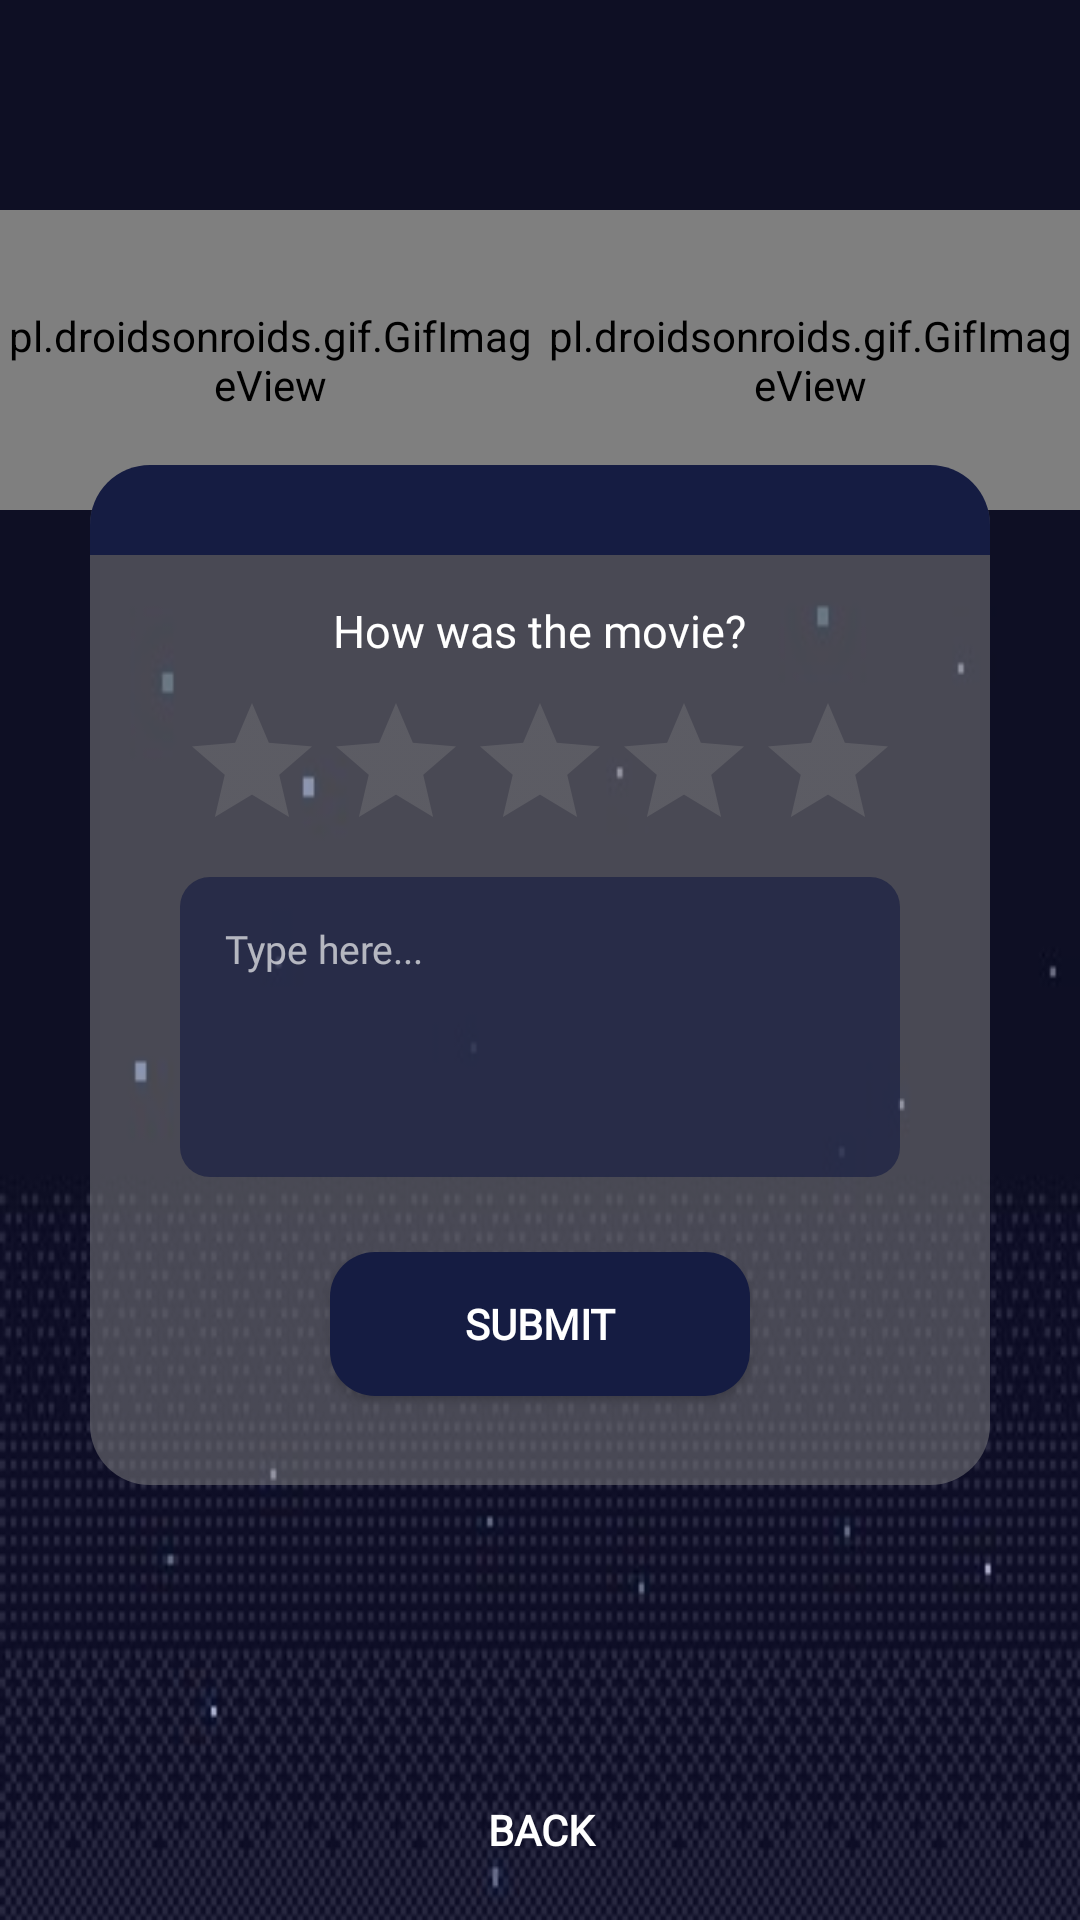

Here is an Android app screen rendered from its layout file. Give the layout XML and the strings, colors and styles it references.
<!-- AndroidManifest.xml: application theme Theme.Firebase -->
<!-- res/layout/activity_review.xml -->
<?xml version="1.0" encoding="utf-8"?>
<LinearLayout xmlns:android="http://schemas.android.com/apk/res/android"
    xmlns:app="http://schemas.android.com/apk/res-auto"
    xmlns:tools="http://schemas.android.com/tools"
    android:layout_width="match_parent"
    android:layout_height="match_parent"
    android:background="@drawable/reg_bg"
    android:orientation="vertical"
    tools:context=".Review">


  <RelativeLayout
      android:layout_width="match_parent"
      android:layout_height="match_parent">

      <ImageView
          android:layout_width="300dp"
          android:layout_height="340dp"
          android:background="@drawable/all_bg"
          android:layout_marginTop="155dp"
          android:layout_centerHorizontal="true">
      </ImageView>
<LinearLayout
    android:layout_width="match_parent"
    android:layout_height="match_parent"
    android:orientation="horizontal">
      <pl.droidsonroids.gif.GifImageView
          android:layout_width="150dp"
          android:layout_weight="1"
          android:layout_marginTop="70dp"
          android:layout_height="100dp"
          android:src="@drawable/review_icon">
      </pl.droidsonroids.gif.GifImageView>

    <pl.droidsonroids.gif.GifImageView
        android:layout_width="150dp"
        android:layout_weight="1"
        android:layout_marginTop="70dp"
        android:layout_height="100dp"
        android:src="@drawable/ghost">
    </pl.droidsonroids.gif.GifImageView>
</LinearLayout>
      <TextView
          android:layout_width="300dp"
          android:layout_height="30dp"
          android:layout_marginTop="155dp"
          android:layout_centerHorizontal="true"
          android:background="@drawable/title_bg"
          android:textSize="20dp">
      </TextView>

    <LinearLayout
        android:layout_width="match_parent"
        android:layout_marginTop="200dp"
        android:layout_height="wrap_content"
        android:orientation="vertical"
        android:gravity="center">
    <TextView
        android:id="@+id/tvQuestion"
        android:layout_width="wrap_content"
        android:layout_height="wrap_content"
        android:textSize="15dp"
        android:fontFamily="@font/bold_font"
        android:textColor="@color/white"
        android:text="How was the movie?" />

    <RatingBar
        android:id="@+id/etRating"
        android:layout_width="wrap_content"
        android:layout_height="wrap_content"
        android:layout_marginTop="10dp"
        android:numStars="5"
        android:stepSize=".5"
        android:theme="@style/RatingBar"
        android:rating="0" />

<RelativeLayout
    android:layout_width="match_parent"
    android:layout_height="match_parent">
        <LinearLayout
            android:layout_width="match_parent"
            android:layout_height="wrap_content">
        <EditText
            android:id="@+id/etReview"
            android:layout_width="0dp"
            android:layout_weight="1"
            android:layout_height="100dp"
            android:layout_gravity="center"
            android:gravity="top"
            android:fontFamily="@font/regular_font"
            android:layout_marginStart="60dp"
            android:layout_marginEnd="60dp"
            android:layout_marginTop="5dp"
            android:layout_marginBottom="5dp"
            android:background="@drawable/etext_bg"
            android:hint="Type here..."
            android:padding="15dp"
            android:textColor="@color/white"
            android:textColorHint="#A8FFFFFF"
            android:textSize="13dp" />

        </LinearLayout>
</RelativeLayout>

        <Button
            android:id="@+id/btnSubmit"
            android:layout_marginTop="20dp"
            android:layout_width="140dp"
            android:textStyle="bold"
            android:fontFamily="@font/bold_font"
            android:textColor="@color/white"
            android:layout_gravity="center"
            android:background="@drawable/button_bg"
            android:layout_height="wrap_content"
            android:text="Submit"  />

        <Button
            android:id="@+id/btnUpdate"
            android:layout_marginTop="25dp"
            android:layout_width="140dp"
            android:textStyle="bold"
            android:fontFamily="@font/bold_font"
            android:textColor="@color/white"
            android:layout_gravity="center"
            android:background="@drawable/button_bg"
            android:layout_height="wrap_content"
            android:text="Update"
            android:visibility="invisible"/>

    </LinearLayout>

      <LinearLayout
          android:layout_width="match_parent"
          android:layout_height="match_parent"
          android:gravity="center|right"
          android:orientation="horizontal">

          <Button
              android:id="@+id/btnBack"
              android:layout_width="match_parent"
              android:layout_marginBottom="5dp"
              android:layout_marginStart="10dp"
              android:layout_marginEnd="10dp"
              android:layout_height="40dp"
              android:fontFamily="@font/bold_font"
              android:layout_gravity="bottom"
              android:background="@drawable/b_button_bg"
              android:text="Back"
              android:textColor="@color/white"
              android:textStyle="bold" />
      </LinearLayout>
  </RelativeLayout>
</LinearLayout>
<!-- resources referenced by this layout -->
<resources>
  <color name="white">#FFFFFFFF</color>
  <!-- drawable all_bg (drawable-v24) -->
  <?xml version="1.0" encoding="utf-8"?>
  <selector xmlns:android="http://schemas.android.com/apk/res/android">
      <item>
          <shape>
           <solid android:color="#887C7C7E"></solid>
              <corners android:radius="20dp"></corners>
          </shape>
      </item>
  </selector>
  <!-- drawable b_button_bg (drawable) -->
  <?xml version="1.0" encoding="utf-8"?>
  <selector xmlns:android="http://schemas.android.com/apk/res/android">
      <item>
          <shape>
           <solid android:color="#00151C42"></solid>
              <corners android:radius="15dp"></corners>
          </shape>
      </item>
  </selector>
  <!-- drawable button_bg (drawable-v24) -->
  <?xml version="1.0" encoding="utf-8"?>
  <selector xmlns:android="http://schemas.android.com/apk/res/android">
      <item>
          <shape>
           <solid android:color="#151C42"></solid>
              <corners android:radius="15dp"></corners>
          </shape>
      </item>
  </selector>
  <!-- drawable etext_bg (drawable-v24) -->
  <?xml version="1.0" encoding="utf-8"?>
  <selector xmlns:android="http://schemas.android.com/apk/res/android">
      <item>
          <shape>
           <solid android:color="#A1151C42"></solid>
              <corners android:radius="10dp"></corners>
          </shape>
      </item>
  </selector>
  <!-- drawable ghost: gif bitmap (drawable-v24, 6079 bytes) -->
  <!-- drawable reg_bg: jpg bitmap (drawable-v24, 47247 bytes) -->
  <!-- drawable title_bg (drawable-v24) -->
  <?xml version="1.0" encoding="utf-8"?>
  <selector xmlns:android="http://schemas.android.com/apk/res/android">
      <item>
          <shape>
           <solid android:color="#151C42"></solid>
              <corners android:topRightRadius="20dp" android:topLeftRadius="20dp"></corners>
          </shape>
      </item>
  </selector>
  <style name="RatingBar" parent="Theme.AppCompat">
          <item name="colorControlNormal">#878787</item>
          <item name="colorControlActivated">#FFEB3B</item>
      </style>
  <style name="Theme.Firebase" parent="Theme.MaterialComponents.DayNight.NoActionBar">
          
          <item name="colorPrimary">@color/custom</item>
          <item name="colorPrimaryVariant">@color/purple_700</item>
          <item name="colorOnPrimary">@color/white</item>
          
          <item name="colorSecondary">@color/teal_200</item>
          <item name="colorSecondaryVariant">@color/teal_700</item>
          <item name="colorOnSecondary">@color/black</item>
          
          <item name="android:statusBarColor" tools:targetApi="l">@color/black</item>
          
      </style>
  <color name="custom">#166CAF</color>
  <color name="purple_700">#FF3700B3</color>
  <color name="teal_200">#FF03DAC5</color>
  <color name="teal_700">#FF018786</color>
  <color name="black">#FF000000</color>
</resources>
